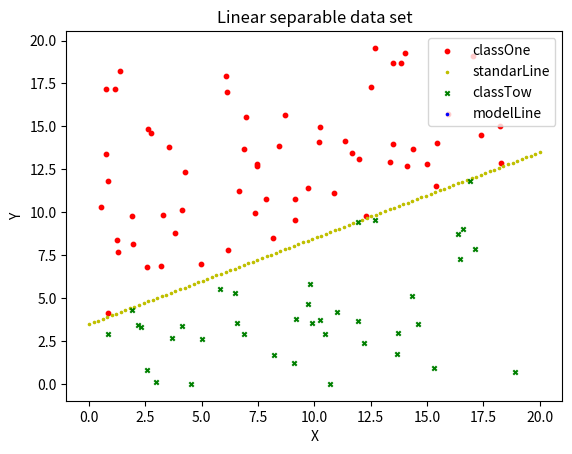
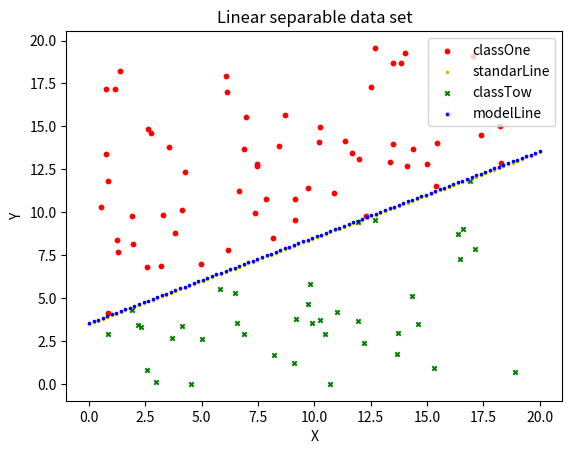

These figures' Python source, in order:
import numpy as np
import matplotlib.pyplot as plt


def makePLAData(w,b, numlines):
    w = np.array(w)
    numFeatures = len(w)
    x = np.random.rand(numlines, numFeatures) * 20  #随机产生numlines个数据的数据集
    cls = np.sign(np.sum(w*x,axis=1)+b)    #用标准线 w*x+b=0进行分类
    dataSet = np.column_stack((x,cls))
    #至此样例数据已经生成

    #下面是存储标准分类线，以便显示观察
    x = np.linspace(0, 20, 100)      #创建分类线上的点，以点构线。
    #y = -w[...,0] / w[...,1] * x - b / w[...,1]
    y = -w[0] / w[1] * x - b / w[1]
    rows = np.column_stack((x, y, np.zeros((100, 1))))
    dataSet = np.row_stack((dataSet, rows))

    return dataSet


def showFigure(dataSet):
    fig = plt.figure()
    ax = fig.add_subplot(1,1,1)
    ax.set_title('Linear separable data set')
    plt.xlabel('X')
    plt.ylabel('Y')
    #图例设置
    labels = ['classOne', 'standarLine', 'classTow', 'modelLine']
    markers = ['o','.','x','.']
    colors = ['r','y','g','b']
    for i in range(4):
        idx = np.where(dataSet[:,2]==i-1)   #找出同类型的点，返回索引值
        ax.scatter(dataSet[idx, 0], dataSet[idx, 1], marker=markers[i], color=colors[i], label=labels[i], s=10)

    plt.legend(loc = 'upper right')
    plt.show()


def PLA_train(dataSet,plot = False):
    numLines = dataSet.shape[0]
    numFeatures = dataSet.shape[1]
    #模型初始化
    w = np.ones(numFeatures-1)
    b = 0.1
    k = 1
    i = 0
    #用梯度下降方法，逐渐调整w和b的值
    while i<numLines:
        if dataSet[i][-1] * (np.sum(w * dataSet[i,0:-1],)+ b) <0:
            w = w + k*dataSet[i][-1] * dataSet[i,0:-1]
            b = b + k*dataSet[i][-1]
            i =0
        else:
            i +=1

    #到这里参数w和b已经训练出来了，模型训练到此为止
    #下面是为了存储分类线，以便显示观察。
    x = np.linspace(0,20,100)    #创建分类线上的点，以点构线。
    y = -w[0]/w[1]*x - b/w[1]
    rows = np.column_stack((x.T,y.T,2*np.ones((100,1))))
    dataSet = np.row_stack((dataSet,rows))

    showFigure(dataSet)
    return w, b

#测试：
dataSet = makePLAData([1,-2],7,100)
showFigure(dataSet)
w,b= PLA_train(dataSet,True)
